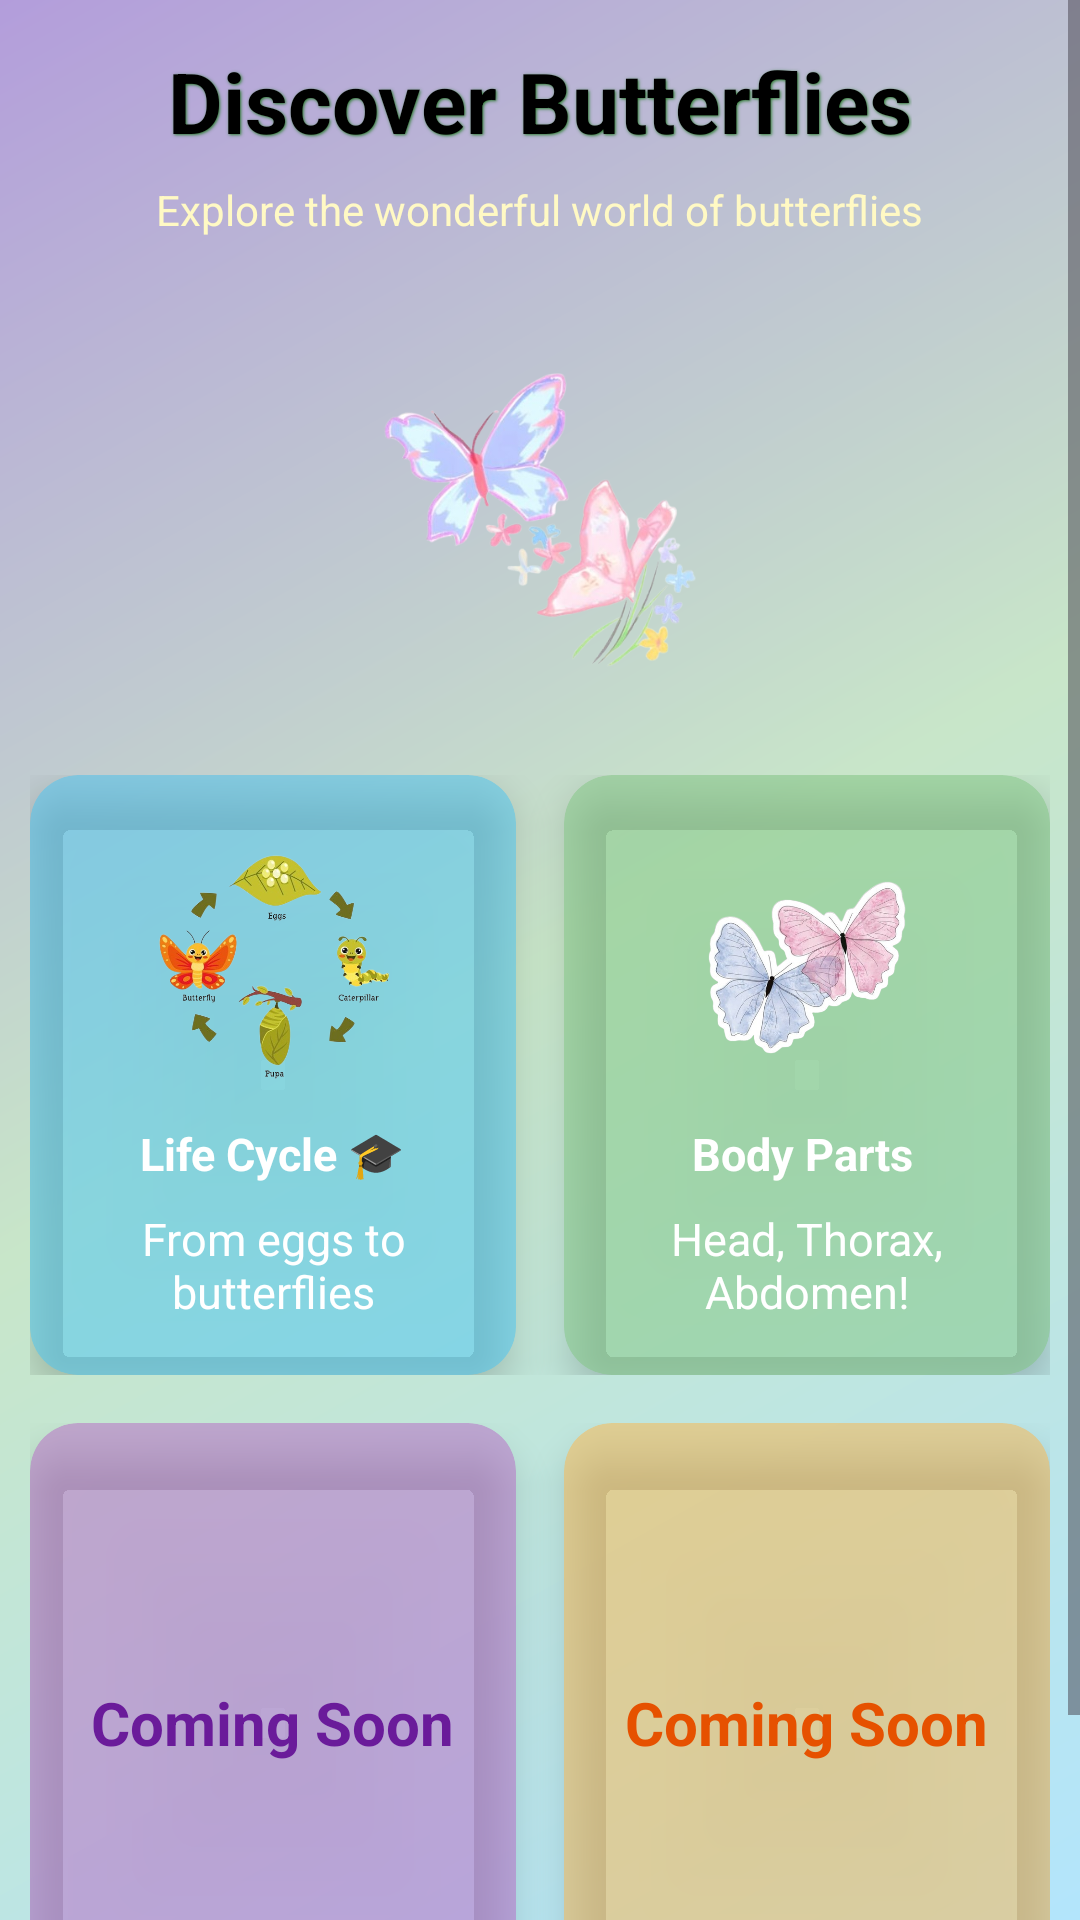

Write the Android layout XML for this screen, with the resource values it uses.
<!-- AndroidManifest.xml: application theme Theme.STEM_Application -->
<!-- res/layout/activity_learning_selection.xml -->
<?xml version="1.0" encoding="utf-8"?>
<ScrollView xmlns:android="http://schemas.android.com/apk/res/android"
    xmlns:app="http://schemas.android.com/apk/res-auto"
    xmlns:tools="http://schemas.android.com/tools"
    android:layout_width="match_parent"
    android:layout_height="match_parent"
    android:fillViewport="true"
    android:background="@drawable/gradient_background">

    <LinearLayout
        android:layout_width="match_parent"
        android:layout_height="wrap_content"
        android:orientation="vertical"
        android:padding="10dp">

        
        <LinearLayout
            android:layout_width="match_parent"
            android:layout_height="wrap_content"
            android:orientation="vertical"
            android:gravity="center_horizontal"
            android:layout_marginTop="5dp"
            android:layout_marginBottom="15dp">

            
            <TextView
                android:layout_width="wrap_content"
                android:layout_height="wrap_content"
                android:text="Discover Butterflies"
                android:textSize="28sp"
                android:textColor="@color/black"
                android:textStyle="bold"
                android:shadowColor="@color/dark_green"
                android:shadowDx="1"
                android:shadowDy="1"
                android:shadowRadius="2"/>

            <TextView
                android:layout_width="wrap_content"
                android:layout_height="wrap_content"
                android:text="Explore the wonderful world of butterflies"
                android:textSize="14sp"
                android:textColor="@color/light_yellow"
                android:layout_marginTop="8dp"/>

            
            <ImageView
                android:id="@+id/butterflyImage"
                android:layout_width="140dp"
                android:layout_height="140dp"
                android:layout_marginTop="24dp"
                android:src="@drawable/butterfly_animation"
                android:contentDescription="Animated butterfly"/>
        </LinearLayout>

        
        <LinearLayout
            android:layout_width="match_parent"
            android:layout_height="wrap_content"
            android:orientation="horizontal"
            android:weightSum="2"
            android:layout_marginBottom="16dp">

            
            <androidx.cardview.widget.CardView
                android:id="@+id/cardLifecycle"
                android:layout_width="0dp"
                android:layout_height="200dp"
                android:layout_weight="1"
                android:layout_marginEnd="8dp"
                app:cardCornerRadius="16dp"
                app:cardElevation="8dp"
                app:cardBackgroundColor="@color/light_blue_transparent"
                android:foreground="?attr/selectableItemBackground"
                android:clickable="true"
                android:focusable="true">

                <LinearLayout
                    android:layout_width="match_parent"
                    android:layout_height="match_parent"
                    android:orientation="vertical"
                    android:gravity="center_horizontal"
                    android:padding="16dp">

                    <ImageView
                        android:layout_width="80dp"
                        android:layout_height="80dp"
                        android:src="@drawable/butterfly_life_cycle"
                        android:layout_marginTop="8dp"/>

                    <TextView
                        android:layout_width="wrap_content"
                        android:layout_height="wrap_content"
                        android:text="Life Cycle 🎓"
                        android:textColor="@color/white"
                        android:textSize="15sp"
                        android:textStyle="bold"
                        android:gravity="center"
                        android:layout_marginTop="12dp"/>

                    <TextView
                        android:layout_width="wrap_content"
                        android:layout_height="wrap_content"
                        android:text="From eggs to butterflies"
                        android:textColor="@color/white"
                        android:textSize="15sp"
                        android:layout_marginTop="8dp"
                        android:gravity="center"/>
                </LinearLayout>
            </androidx.cardview.widget.CardView>

            
            <androidx.cardview.widget.CardView
                android:id="@+id/cardSpecies"
                android:layout_width="0dp"
                android:layout_height="200dp"
                android:layout_weight="1"
                android:layout_marginStart="8dp"
                app:cardCornerRadius="16dp"
                app:cardElevation="8dp"
                app:cardBackgroundColor="@color/light_green_transparent"
                android:foreground="?attr/selectableItemBackground"
                android:clickable="true"
                android:focusable="true">

                <LinearLayout
                    android:layout_width="match_parent"
                    android:layout_height="match_parent"
                    android:orientation="vertical"
                    android:gravity="center_horizontal"
                    android:padding="16dp">

                    <ImageView
                        android:layout_width="80dp"
                        android:layout_height="80dp"
                        android:src="@drawable/butterfly_body_parts"
                        android:layout_marginTop="8dp"/>

                    <TextView
                        android:layout_width="wrap_content"
                        android:layout_height="wrap_content"
                        android:text="Body Parts "
                        android:textColor="@color/white"
                        android:textSize="15sp"
                        android:textStyle="bold"
                        android:gravity="center"
                        android:layout_marginTop="12dp"/>

                    <TextView
                        android:layout_width="wrap_content"
                        android:layout_height="wrap_content"
                        android:text="Head, Thorax, Abdomen!"
                        android:textColor="@color/white"
                        android:textSize="15sp"
                        android:layout_marginTop="8dp"
                        android:gravity="center"/>
                </LinearLayout>
            </androidx.cardview.widget.CardView>
        </LinearLayout>

        
        <LinearLayout
            android:layout_width="match_parent"
            android:layout_height="wrap_content"
            android:orientation="horizontal"
            android:weightSum="2"
            android:layout_marginBottom="32dp">

            
            <androidx.cardview.widget.CardView
                android:layout_width="0dp"
                android:layout_height="200dp"
                android:layout_weight="1"
                android:layout_marginEnd="8dp"
                app:cardCornerRadius="16dp"
                app:cardElevation="8dp"
                app:cardBackgroundColor="@color/light_purple_transparent">

                <RelativeLayout
                    android:layout_width="match_parent"
                    android:layout_height="match_parent"
                    android:padding="16dp">

                    <TextView
                        android:layout_width="wrap_content"
                        android:layout_height="wrap_content"
                        android:text="Coming Soon"
                        android:textSize="20sp"
                        android:textStyle="bold"
                        android:textColor="@color/dark_purple"
                        android:layout_centerInParent="true" />

                </RelativeLayout>
            </androidx.cardview.widget.CardView>

            
            <androidx.cardview.widget.CardView
                android:layout_width="0dp"
                android:layout_height="200dp"
                android:layout_weight="1"
                android:layout_marginStart="8dp"
                app:cardCornerRadius="16dp"
                app:cardElevation="8dp"
                app:cardBackgroundColor="@color/light_orange_transparent">

                <RelativeLayout
                    android:layout_width="match_parent"
                    android:layout_height="match_parent"
                    android:padding="16dp">

                    <ImageView
                        android:layout_width="80dp"
                        android:layout_height="80dp"
                        android:layout_centerHorizontal="true"
                        android:layout_marginTop="16dp"/>

                    <TextView
                        android:layout_width="wrap_content"
                        android:layout_height="wrap_content"
                        android:text="Coming Soon"
                        android:textSize="20sp"
                        android:textStyle="bold"
                        android:textColor="@color/dark_orange"
                        android:layout_centerInParent="true" />
                </RelativeLayout>
            </androidx.cardview.widget.CardView>
        </LinearLayout>
    </LinearLayout>
</ScrollView>
<!-- resources referenced by this layout -->
<resources>
  <color name="black">#FF000000</color>
  <color name="dark_green">#FF2E7D32</color>
  <color name="dark_orange">#FFE65100</color>
  <color name="dark_purple">#FF6A1B9A</color>
  <color name="light_blue_transparent">#804BC5F4</color>
  <color name="light_green_transparent">#8081C784</color>
  <color name="light_orange_transparent">#80FFB74D</color>
  <color name="light_purple_transparent">#80BA68C8</color>
  <color name="light_yellow">#FFFFF9C4</color>
  <color name="white">#FFFFFFFF</color>
  <!-- drawable butterfly_animation: png bitmap (drawable, 127736 bytes) -->
  <!-- drawable butterfly_body_parts: png bitmap (drawable, 198099 bytes) -->
  <!-- drawable butterfly_life_cycle: png bitmap (drawable, 154538 bytes) -->
  <!-- drawable gradient_background (drawable) -->
  <?xml version="1.0" encoding="utf-8"?>
  <shape xmlns:android="http://schemas.android.com/apk/res/android"
      android:shape="rectangle">
      <gradient
          android:type="linear"
          android:angle="135"
          android:startColor="#FFB3E5FC"
          android:centerColor="#FFC8E6C9"
          android:endColor="#FFB39DDB"
          android:centerX="0.5"
          android:centerY="0.5" />
  </shape>
  <style name="Theme.STEM_Application" parent="Base.Theme.STEM_Application" />
  <style name="Base.Theme.STEM_Application" parent="Theme.Material3.DayNight.NoActionBar">
          
          
      </style>
</resources>
